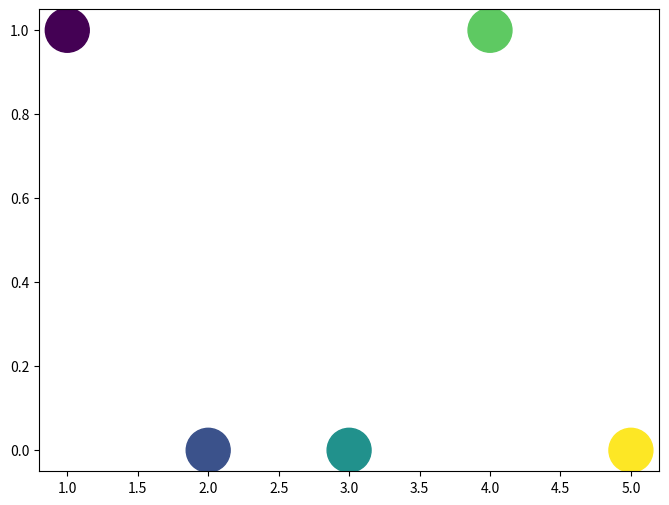

This chart was generated by the following Python code: (Note: this script raises an exception after producing the figure.)
import matplotlib.pyplot as plt
import pandas as pd
from matplotlib.offsetbox import OffsetImage, AnnotationBbox

# List of plants that go on upper level
tall_plants = ['sunflower']



def create_plants_df(selected_plants):
    # Create plants dataFrame
    plant_num = len(selected_plants)
    image_list = []
    y_coord = [0] * plant_num
    for i, plant in enumerate (selected_plants):
        image = f"images/{plant}.png"
        image_list.append(image)


        # If the plant is a tall plant it instead raises it up
        if plant in tall_plants:
            y_coord[i] = 1


    plants = pd.DataFrame({
        'plant_name': selected_plants,
        'x_coordinate': list(range(1, plant_num+1)),
        'y_coordinate': y_coord,
        'image_url': image_list,
        'info': [f'Info {plant}' for plant in selected_plants]
    })


    return plants


def update_plot(selected_plants):


    global plants
    plants = create_plants_df(selected_plants)


    # Create scatter plot
    plt.figure(figsize=(8, 6))
    plt.scatter(plants['x_coordinate'], plants['y_coordinate'], s=1000,
     c=range(len(plants)), cmap='viridis') # Colors are here for testing purposes




    # Images replace points
    for i, (x, y, img_path) in enumerate(plants[['x_coordinate', 'y_coordinate', 'image_url']].itertuples(index=False)):
        img = plt.imread(img_path)
        imagebox = OffsetImage(img, zoom=0.15)  # zoom factor
        plt.gca().add_artist(AnnotationBbox(imagebox, (x, y), frameon=False, pad=0))


    # Plot styling
    plt.title('Your Plot')
    plt.xticks([])
    plt.yticks([])
    plt.gca().spines['top'].set_visible(False)
    plt.gca().spines['right'].set_visible(False)
    plt.gca().spines['bottom'].set_visible(False)
    plt.gca().spines['left'].set_visible(False)
    plt.ylim(-1,2)


    # Add annotation names to the plants
    for i, txt in enumerate(plants['plant_name']):
        plt.annotate(txt, (plants['x_coordinate'].iloc[i], plants['y_coordinate'].iloc[i]), ha='right')


    # Display the plot
    plt.savefig('images/plot.png')
    plt.show()

    


# Example of updating the plot
update_plot(['sunflower', 'rose', 'rudabaga', 'sunflower', 'rose'])

